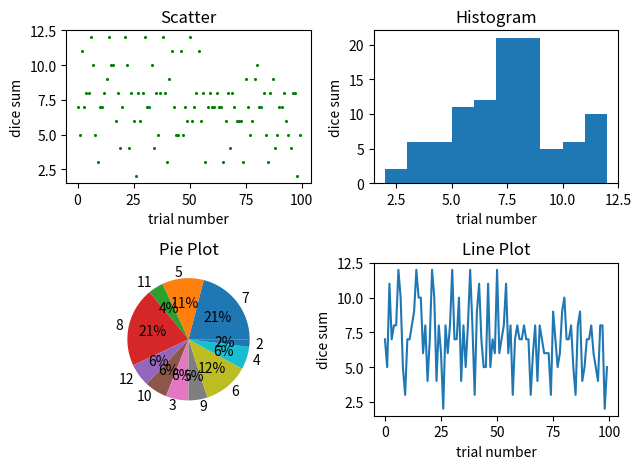

The matplotlib source for this figure:
import random
import numpy as np
import matplotlib.pyplot as plt

trials = []
sums = []
def generateData():
    
    for i in range(0,100):
        trials.append(i)
        dice1 = random.randint(1,6)
        dice2 = random.randint(1,6)
        sums.append(dice1+dice2)




def calculatePercents():
    percents = {}
    for i in range(len(sums)):
        if sums[i] not in percents:
            percents[sums[i]] = 1
        else:
            percents[sums[i]] = percents[sums[i]] + 1
    
    return percents






fig = plt.figure(tight_layout=True)

ax = fig.add_subplot(2, 2, 1) # using a different approach to arrange plots
      # you need to download the file from the canvas
 # load data from a file
generateData()
col1 = trials        # make array of data in the 1st column
col2 = sums           # make array of data in the 2nd column
ax.scatter(col1, col2, s=1.5, color='green')
ax.set_title("Scatter")
ax.set_xlabel('trial number')
ax.set_ylabel('dice sum')

ax = fig.add_subplot(2, 2, 2)
ax.set_title("Histogram")
ax.set_xlabel('trial number')
ax.set_ylabel('dice sum')
ax.hist(sums)

ax = fig.add_subplot(2, 2, 3)
ax.set_title("Pie Plot")
percents = calculatePercents()
keys = percents.keys()
values = percents.values()
ax.pie(values, labels = keys,autopct='%1.0f%%')

ax = fig.add_subplot(2, 2, 4)
ax.set_title("Line Plot")
ax.set_xlabel('trial number')
ax.set_ylabel('dice sum')
ax.plot(trials,sums)

plt.show()